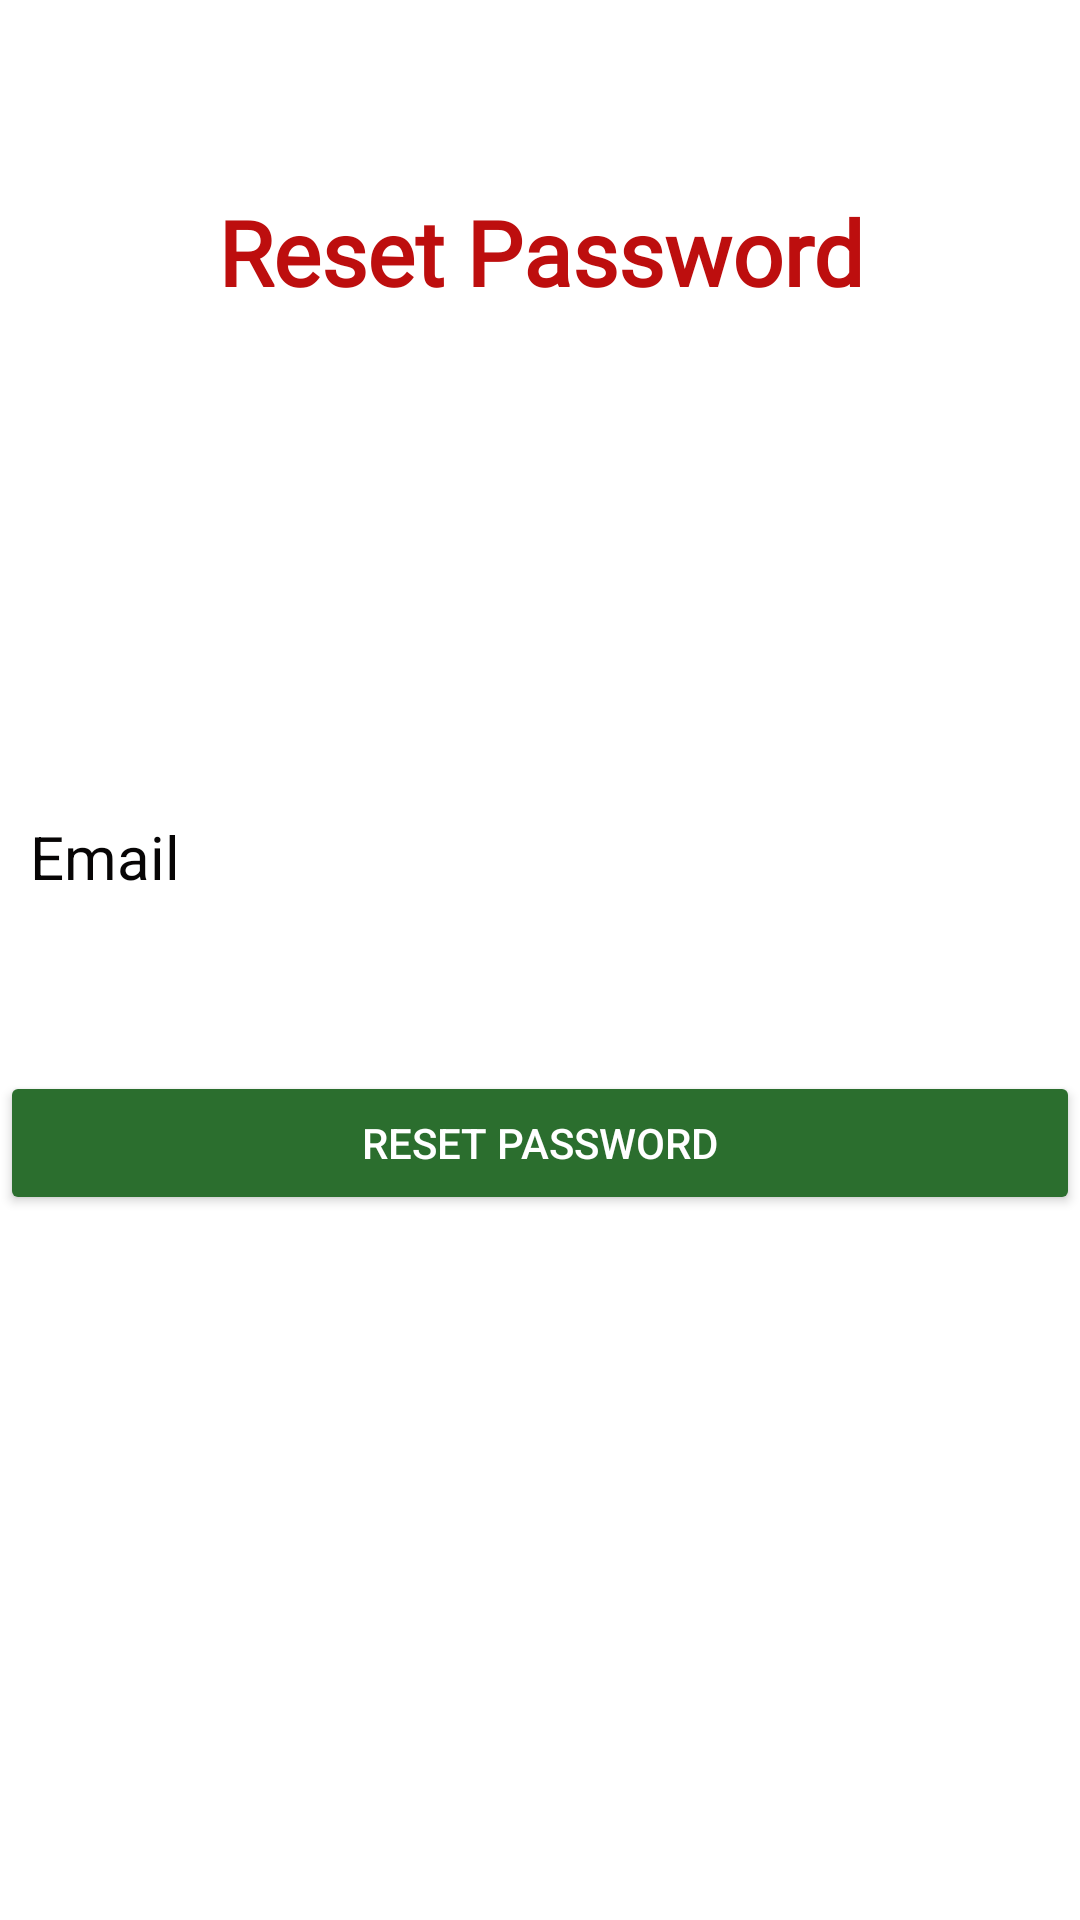

Here is an Android app screen rendered from its layout file. Give the layout XML and the strings, colors and styles it references.
<!-- AndroidManifest.xml: application theme Theme.Bubblix -->
<!-- res/layout/activity_forgot_passwprd.xml -->
<?xml version="1.0" encoding="utf-8"?>
<RelativeLayout xmlns:android="http://schemas.android.com/apk/res/android"
    xmlns:app="http://schemas.android.com/apk/res-auto"
    xmlns:tools="http://schemas.android.com/tools"
    android:layout_width="match_parent"
    android:layout_height="match_parent"
    android:background="#fff"
    tools:context=".ui.ForgotPasswprd">


    <TextView
        android:id="@+id/forgot"
        android:layout_width="match_parent"
        android:layout_height="70dp"
        android:layout_marginTop="49dp"
        android:fontFamily="@font/chelsea_market"
        android:gravity="center"
        android:text="Reset Password"
        android:textColor="#BD0E0E"
        android:textSize="30dp"
        android:textStyle="bold" />

    <EditText
        android:id="@+id/forgotEmailEditText"
        android:layout_width="match_parent"
        android:layout_height="wrap_content"
        android:layout_below="@+id/forgot"
        android:layout_marginTop="143dp"
        android:layout_marginBottom="10dp"
        android:background="@android:color/white"
        android:hint="Email"
        android:inputType="textEmailAddress"
        android:nextFocusDown="@+id/passwordEditText"
        android:padding="10dp"
        android:textColor="@android:color/black"
        android:textColorHint="#070505"
        android:textSize="20sp" />

    <Button
        android:id="@+id/forgotPasswordButton"
        android:layout_width="match_parent"
        android:layout_height="wrap_content"
        android:layout_below="@+id/forgotEmailEditText"
        android:layout_marginTop="38dp"
        android:backgroundTint="#2B6E2E"
        android:padding="10dp"
        android:text="Reset Password"
        android:textColor="#ffff" />

</RelativeLayout>
<!-- resources referenced by this layout -->
<resources>
  <style name="Theme.Bubblix" parent="Theme.Design.Light.NoActionBar">
          
          <item name="colorPrimary">@color/white</item>
          <item name="colorPrimaryVariant">@color/white</item>
          <item name="colorOnPrimary">@color/white</item>
          
          <item name="colorSecondary">@color/teal_200</item>
          <item name="colorSecondaryVariant">@color/teal_700</item>
          <item name="colorOnSecondary">@color/black</item>
          
          <item name="android:statusBarColor" tools:targetApi="l">?attr/colorPrimaryVariant</item>
          
      </style>
  <color name="white">#FFFFFFFF</color>
  <color name="teal_200">#FF03DAC5</color>
  <color name="teal_700">#FF018786</color>
  <color name="black">#FF000000</color>
</resources>
